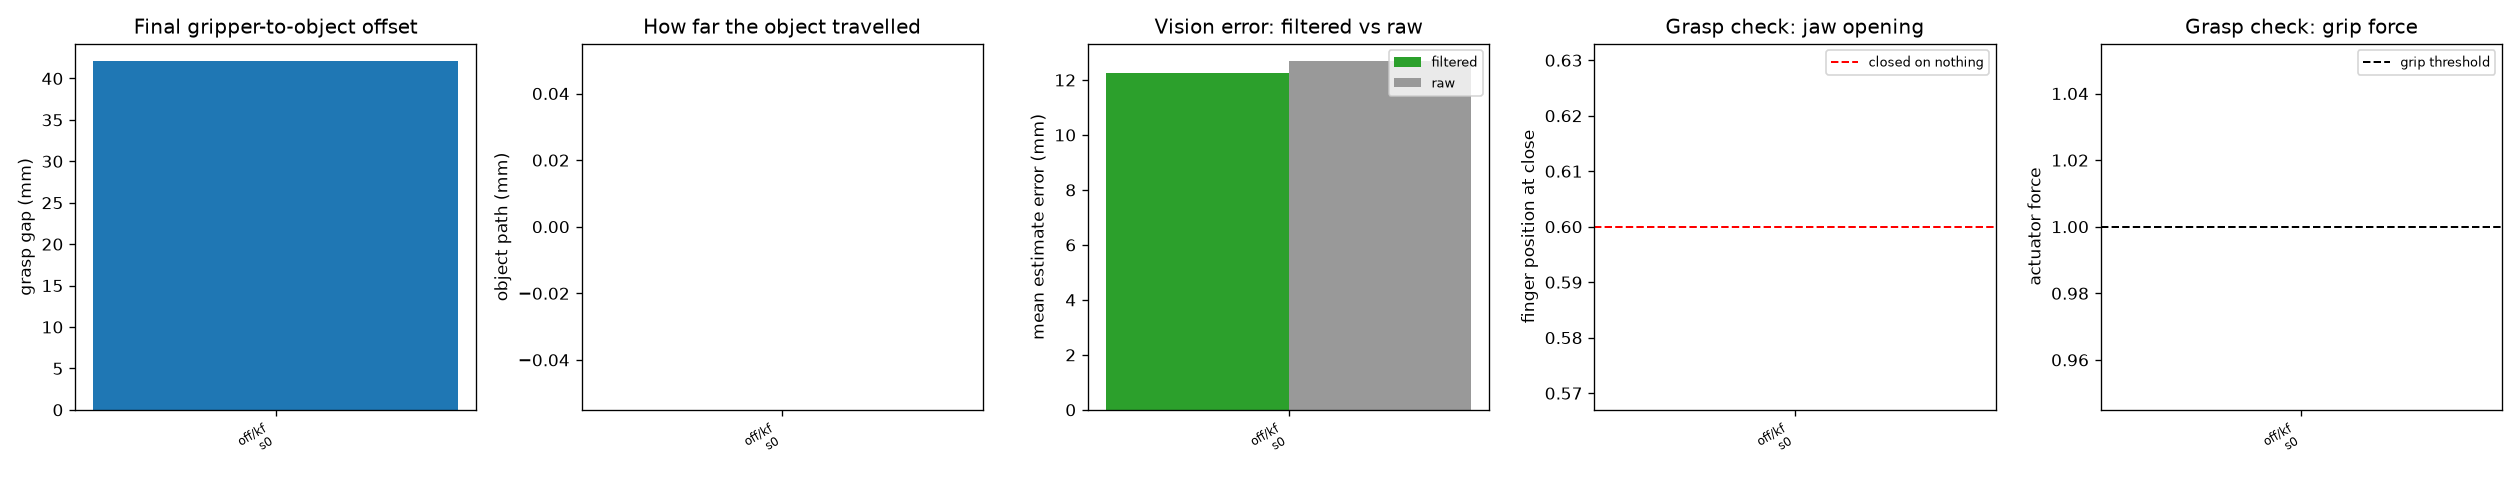

The data file committed next to this chart (first rows):
seed, band, kf, ok, sabotage_mm, approach_ok, grasp_state, grasp_held, rechecked, lifted, grasp_q, grasp_force, grasp_vel, iters, wall_s, wall_approach_s, grasp_gap_mm, obj_shift_mm, obj_path_mm, obj_turns, occluded, recovered, kf_updates, kf_rejects
0, off, True, False, 0.0, False, not attempted, False, False, False, nan, nan, nan, 60000, 78.95, 78.95, 42.1, 9.907287068316619e-05, 0.0, 0, False, False, 237, 0
